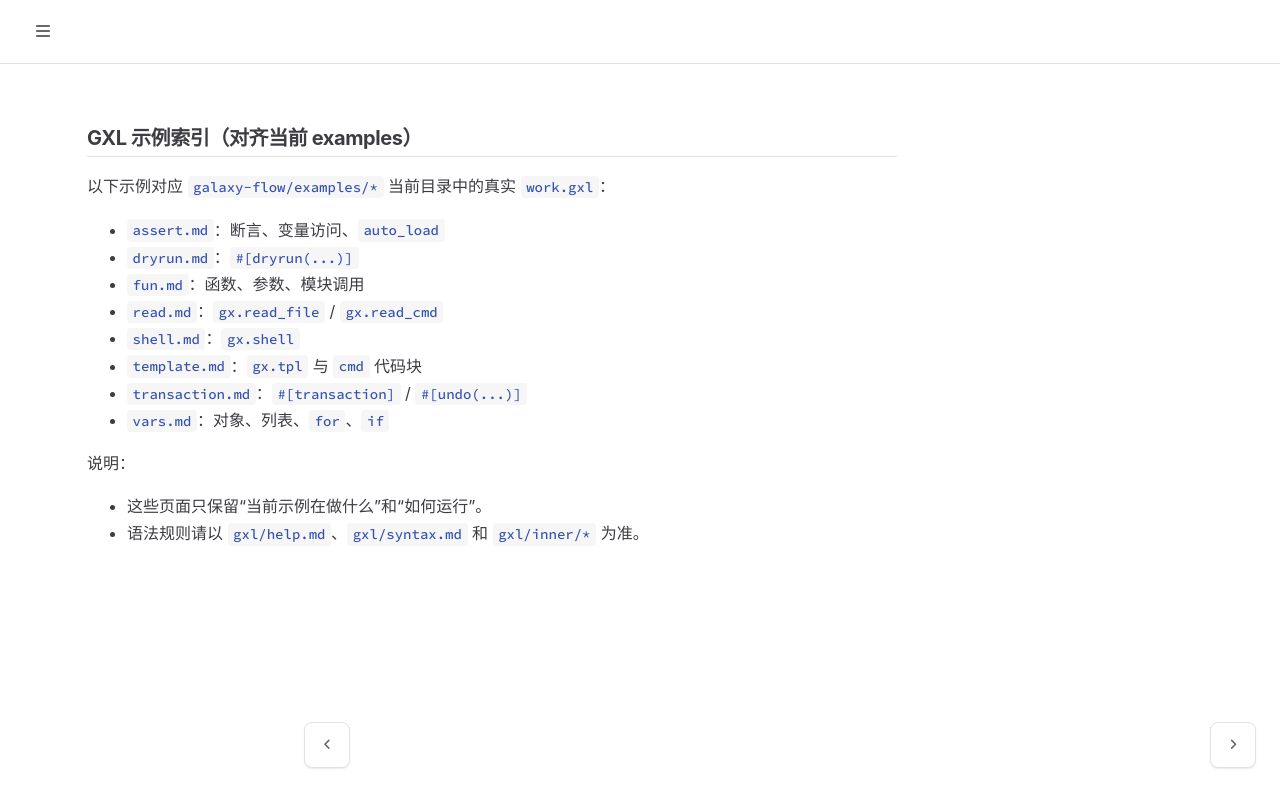

repository: galaxio-labs/operator-docs · page: gxl/example/index.html · generator: mdbook

# GXL 示例索引（对齐当前 examples）

以下示例对应 `galaxy-flow/examples/*` 当前目录中的真实 `work.gxl`：

- `assert.md`：断言、变量访问、`auto_load`
- `dryrun.md`：`#[dryrun(...)]`
- `fun.md`：函数、参数、模块调用
- `read.md`：`gx.read_file` / `gx.read_cmd`
- `shell.md`：`gx.shell`
- `template.md`：`gx.tpl` 与 `cmd` 代码块
- `transaction.md`：`#[transaction]` / `#[undo(...)]`
- `vars.md`：对象、列表、`for`、`if`

说明：

- 这些页面只保留“当前示例在做什么”和“如何运行”。
- 语法规则请以 `gxl/help.md`、`gxl/syntax.md` 和 `gxl/inner/*` 为准。
